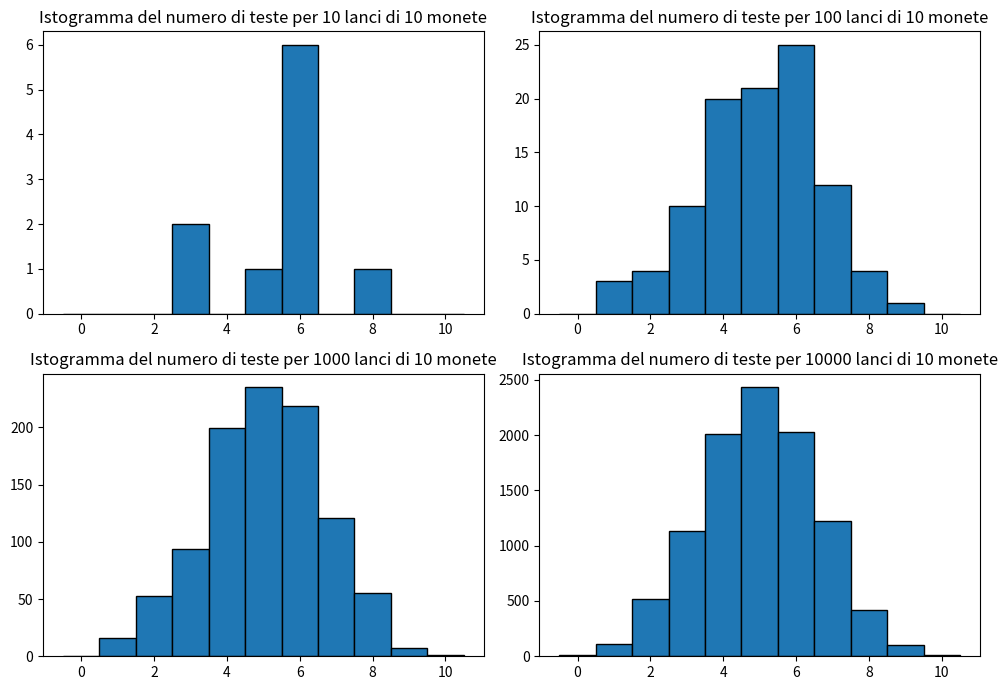
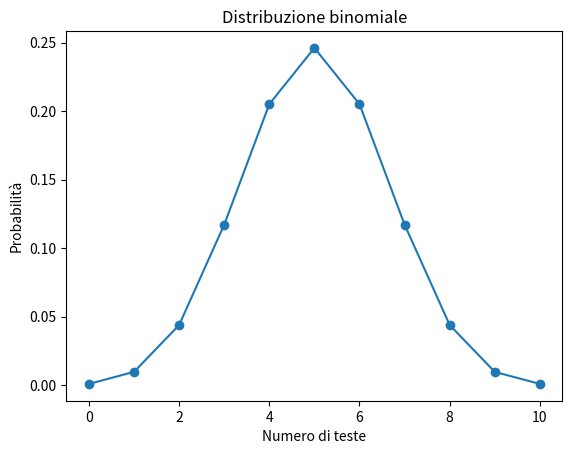

Reproduce these figures in Python, in order.
import time
import numpy as np
import matplotlib.pyplot as plt
from math import comb
from typing import Optional


def binomial_pmf(n: int, p: float) -> tuple[np.ndarray, np.ndarray]:
    """PMF Binomiale: X=0..n, P(X=k) = C(n,k) p^k (1-p)^(n-k)."""
    x = np.arange(n + 1, dtype=int)
    y = np.array([comb(n, k) * (p ** k) * ((1 - p) ** (n - k)) for k in x], dtype=float)
    return x, y


def coin1(ncoins: int, nprove: int, p: float = 0.5, seed: Optional[int] = None):
    """
    Simula nprove prove di lancio simultaneo di ncoins monete.
    Restituisce:
      - teste: array (nprove,) numero di teste per prova
      - croci: array (nprove,) numero di croci per prova
      - X, Y: supporto e PMF della binomiale teorica Bin(ncoins, p)
    """
    rng = np.random.default_rng(seed)

    # True = testa, False = croce, con probabilità p di testa
    tosses = rng.random((nprove, ncoins)) < p

    teste = tosses.sum(axis=1).astype(int)
    croci = (ncoins - teste).astype(int)

    X, Y = binomial_pmf(ncoins, p)
    return teste, croci, X, Y


def main():
    t0 = time.perf_counter()

    teste1, croci1, X1, Y1 = coin1(10, 10, 0.5, seed=123)
    teste2, croci2, X2, Y2 = coin1(10, 100, 0.5, seed=123)
    teste3, croci3, X3, Y3 = coin1(10, 1000, 0.5, seed=123)
    teste4, croci4, X4, Y4 = coin1(10, 10000, 0.5, seed=123)

    t1 = time.perf_counter()
    print(f"Elapsed: {t1 - t0:.4f} s")

    # 2x2 histogram come in MATLAB
    plt.figure(figsize=(10, 7))

    plt.subplot(2, 2, 1)
    plt.hist(teste1, bins=np.arange(-0.5, 10.6, 1), edgecolor="black")
    plt.title("Istogramma del numero di teste per 10 lanci di 10 monete")

    plt.subplot(2, 2, 2)
    plt.hist(teste2, bins=np.arange(-0.5, 10.6, 1), edgecolor="black")
    plt.title("Istogramma del numero di teste per 100 lanci di 10 monete")

    plt.subplot(2, 2, 3)
    plt.hist(teste3, bins=np.arange(-0.5, 10.6, 1), edgecolor="black")
    plt.title("Istogramma del numero di teste per 1000 lanci di 10 monete")

    plt.subplot(2, 2, 4)
    plt.hist(teste4, bins=np.arange(-0.5, 10.6, 1), edgecolor="black")
    plt.title("Istogramma del numero di teste per 10000 lanci di 10 monete")

    plt.tight_layout()

    # figura 2: binomiale teorica
    plt.figure()
    plt.plot(X1, Y1, marker="o")
    plt.title("Distribuzione binomiale")
    plt.xlabel("Numero di teste")
    plt.ylabel("Probabilità")

    plt.show()


if __name__ == "__main__":
    main()
